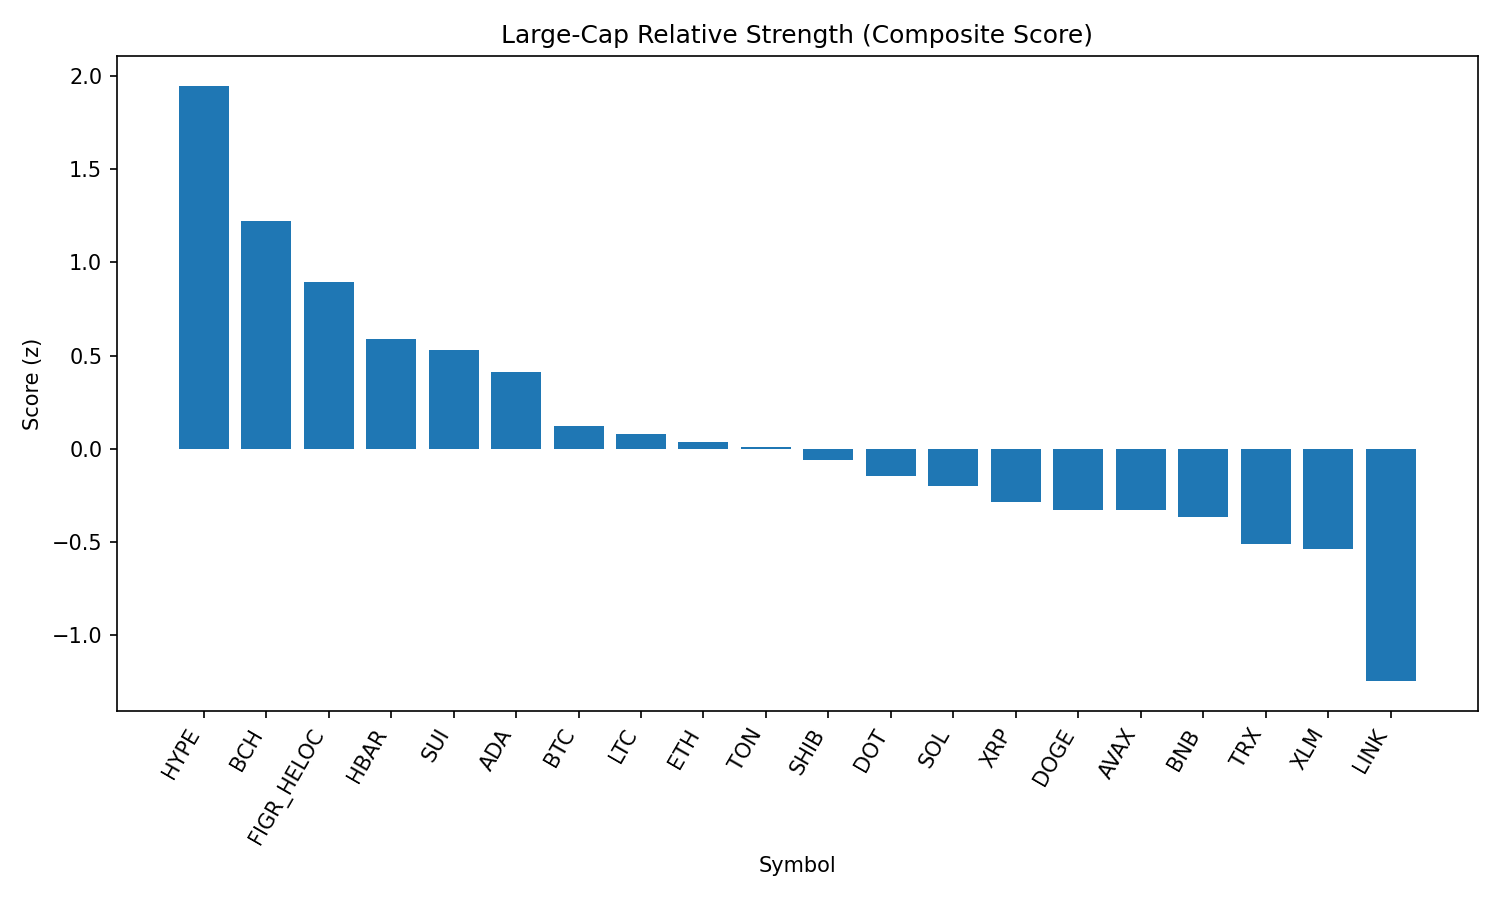

Source data for this figure (header and first rows):
rank, name, symbol, price, pct_1h, pct_24h, pct_7d, pct_1h_vs_btc, pct_24h_vs_btc, pct_7d_vs_btc, market_cap_rank, market_cap, volume_usd, score
1, Hyperliquid, HYPE, 46.7, 1.041, 1.636, 5.513, 1.054, 0.406, 3.233, 18, 12559976866, 279369938, 1.948
2, Bitcoin Cash, BCH, 597.3, 0.3436, 1.71, 11.26, 0.3563, 0.4795, 8.984, 21, 11899945810, 359351630, 1.224
3, Figure Heloc, FIGR_HELOC, 1.034, 0.0, 3.687, 3.487, 0.01271, 2.457, 1.207, 16, 12658973989, 215385943, 0.8948
4, Hedera, HBAR, 0.2203, 0.2741, 2.549, -3.523, 0.2868, 1.319, -5.803, 25, 9337928270, 219982723, 0.5915
5, Sui, SUI, 3.39, 0.1282, 2.008, 2.522, 0.1409, 0.7771, 0.2416, 19, 12092774179, 707187256, 0.5277
6, Cardano, ADA, 0.8306, 0.2517, 1.263, 1.053, 0.2644, 0.03259, -1.227, 11, 30300305750, 1107632138, 0.4108
7, Bitcoin, BTC, 112338, -0.01271, 1.23, 2.28, 0.0, 0.0, 0.0, 1, 2237734699836, 43212303372, 0.12
8, Litecoin, LTC, 113, -0.08892, 1.613, 2.503, -0.07621, 0.3823, 0.2226, 28, 8619261944, 405335808, 0.07861
9, Ethereum, ETH, 4419, 0.177, 0.08487, 1.915, 0.1897, -1.146, -0.3651, 2, 533839985089, 31334822066, 0.03543
10, Toncoin, TON, 3.13, 0.1782, 0.04877, 2.615, 0.191, -1.182, 0.3346, 30, 8043750998, 105300429, 0.01132
11, Shiba Inu, SHIB, 1.231e-05, 0.04734, 0.7572, 0.9032, 0.06005, -0.4733, -1.377, 31, 7247998939, 159085642, -0.06113
12, Polkadot, DOT, 3.83, -0.06487, 1.055, 0.7323, -0.05216, -0.1755, -1.548, 35, 5826596702, 160568186, -0.1488
13, Solana, SOL, 206.9, 0.2344, -0.4733, -0.1975, 0.2471, -1.704, -2.478, 6, 111929629135, 5781122616, -0.1985
14, XRP, XRP, 2.85, 0.1011, 0.05709, -1.099, 0.1138, -1.173, -3.379, 3, 169272231425, 4688479172, -0.2885
15, Dogecoin, DOGE, 0.2168, -0.0494, 0.2806, 1.318, -0.03668, -0.9499, -0.9621, 9, 32705685995, 1381922510, -0.3272
16, Avalanche, AVAX, 24.77, -0.166, 0.3783, 4.058, -0.1533, -0.8522, 1.778, 23, 10453007107, 509014432, -0.3303
17, BNB, BNB, 850.4, 0.0161, 0.1574, -0.6077, 0.02881, -1.073, -2.888, 5, 118360179442, 816138597, -0.369
18, TRON, TRX, 0.3373, 0.02801, -0.4617, -0.1294, 0.04073, -1.692, -2.41, 10, 31924748204, 772292996, -0.514
19, Stellar, XLM, 0.3621, -0.1689, 0.5136, -0.5534, -0.1562, -0.7169, -2.834, 22, 11478614473, 153640026, -0.5382
20, Chainlink, LINK, 22.83, -0.02541, -2.248, -2.22, -0.0127, -3.478, -4.5, 13, 15467036522, 1019701559, -1.247
21, Cronos, CRO, 0.2677, -0.3107, -1.674, -9.317, -0.298, -2.905, -11.6, 26, 8995506747, 112325771, -1.88
